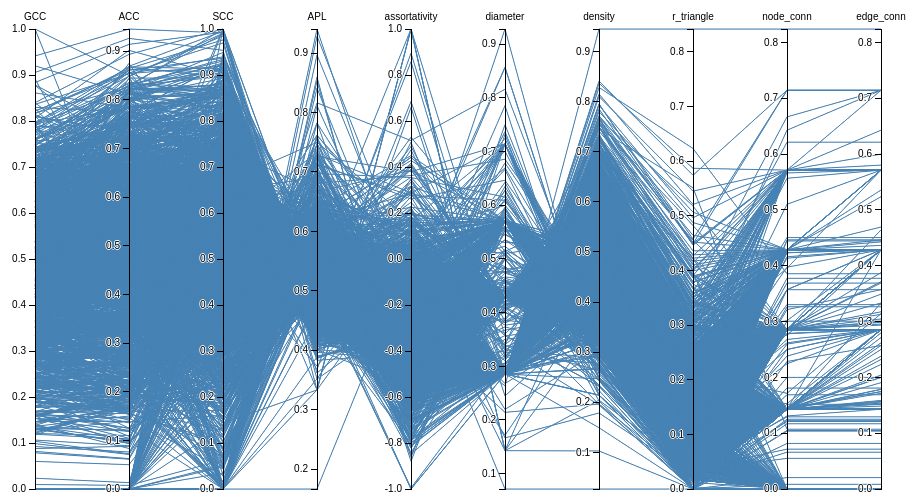
D3 v3 page, settled after 360 driven frames (6 s of simulated time); the page loaded 1 data file(s).



var margin = {top: 30, right: 10, bottom: 10, left: 10},
    width = 960 - margin.left - margin.right,
    height = 500 - margin.top - margin.bottom;

var x = d3.scale.ordinal().rangePoints([0, width], 1),
    y = {},
    dragging = {};

var line = d3.svg.line(),
    axis = d3.svg.axis().orient("left"),
    background,
    foreground;

var svg = d3.select("body").append("svg")
    .attr("width", width + margin.left + margin.right)
    .attr("height", height + margin.top + margin.bottom)
  .append("g")
    .attr("transform", "translate(" + margin.left + "," + margin.top + ")");

d3.csv("./data/graph8.csv", function(error, cars) {

  // Extract the list of dimensions and create a scale for each.
  x.domain(dimensions = d3.keys(cars[0]).filter(function(d) {
    return d != "name" && (y[d] = d3.scale.linear()
        .domain(d3.extent(cars, function(p) { return +p[d]; }))
        .range([height, 0]));
  }));

  // Add grey background lines for context.
  background = svg.append("g")
      .attr("class", "background")
    .selectAll("path")
      .data(cars)
    .enter().append("path")
      .attr("d", path);

  // Add blue foreground lines for focus.
  foreground = svg.append("g")
      .attr("class", "foreground")
    .selectAll("path")
      .data(cars)
    .enter().append("path")
      .attr("d", path);

  // Add a group element for each dimension.
  var g = svg.selectAll(".dimension")
      .data(dimensions)
    .enter().append("g")
      .attr("class", "dimension")
      .attr("transform", function(d) { return "translate(" + x(d) + ")"; })
      .call(d3.behavior.drag()
        .origin(function(d) { return {x: x(d)}; })
        .on("dragstart", function(d) {
          dragging[d] = x(d);
          background.attr("visibility", "hidden");
        })
        .on("drag", function(d) {
          dragging[d] = Math.min(width, Math.max(0, d3.event.x));
          foreground.attr("d", path);
          dimensions.sort(function(a, b) { return position(a) - position(b); });
          x.domain(dimensions);
          g.attr("transform", function(d) { return "translate(" + position(d) + ")"; })
        })
        .on("dragend", function(d) {
          delete dragging[d];
          transition(d3.select(this)).attr("transform", "translate(" + x(d) + ")");
          transition(foreground).attr("d", path);
          background
              .attr("d", path)
            .transition()
              .delay(500)
              .duration(0)
              .attr("visibility", null);
        }));

  // Add an axis and title.
  g.append("g")
      .attr("class", "axis")
      .each(function(d) { d3.select(this).call(axis.scale(y[d])); })
    .append("text")
      .style("text-anchor", "middle")
      .attr("y", -9)
      .text(function(d) { return d; });

  // Add and store a brush for each axis.
  g.append("g")
      .attr("class", "brush")
      .each(function(d) {
        d3.select(this).call(y[d].brush = d3.svg.brush().y(y[d]).on("brushstart", brushstart).on("brush", brush));
      })
    .selectAll("rect")
      .attr("x", -8)
      .attr("width", 16);
});

function position(d) {
  var v = dragging[d];
  return v == null ? x(d) : v;
}

function transition(g) {
  return g.transition().duration(500);
}

// Returns the path for a given data point.
function path(d) {
  return line(dimensions.map(function(p) { return [position(p), y[p](d[p])]; }));
}

function brushstart() {
  d3.event.sourceEvent.stopPropagation();
}

// Handles a brush event, toggling the display of foreground lines.
function brush() {
  var actives = dimensions.filter(function(p) { return !y[p].brush.empty(); }),
      extents = actives.map(function(p) { return y[p].brush.extent(); });
  foreground.style("display", function(d) {
    return actives.every(function(p, i) {
      return extents[i][0] <= d[p] && d[p] <= extents[i][1];
    }) ? null : "none";
  });
}



### data: data/graph8.csv
GCC, ACC, SCC, APL, assortativity, diameter, density, r_triangle, node_conn, edge_conn
0.5083, 0.5234, 0.6143, 0.4856, -0.1705, 0.4285, 0.5784, 0.1608, 0.4285, 0.4285
0.491, 0.6428, 0.5502, 0.488, -0.5098, 0.2856, 0.5356, 0.1428, 0.2856, 0.2856
0.5254, 0.6566, 0.5377, 0.487, -0.5047, 0.2856, 0.404, 0.09931, 0.0, 0.0
0.5425, 0.6242, 0.4249, 0.5424, -0.1201, 0.4285, 0.4881, 0.1197, 0.2856, 0.2856
0.3139, 0.3935, 0.421, 0.5256, -0.5891, 0.4285, 0.4677, 0.06461, 0.2856, 0.2992
0.7896, 0.5249, 0.5962, 0.4919, -0.3901, 0.4285, 0.4285, 0.1786, 0.0, 0.0
0.2871, 0.3724, 0.05695, 0.5803, -0.6464, 0.4463, 0.3884, 0.03571, 0.2856, 0.2856
0.5936, 0.5765, 0.2945, 0.5148, 0.05776, 0.4285, 0.3928, 0.08928, 0.0, 0.0
0.5113, 0.3609, 0.5974, 0.461, 0.3133, 0.3214, 0.375, 0.06918, 0.0, 0.0
0.5116, 0.4505, 0.5112, 0.5347, -0.08755, 0.4285, 0.5146, 0.1323, 0.1428, 0.1428
0.7347, 0.814, 0.8281, 0.4404, -0.2907, 0.2856, 0.6787, 0.3394, 0.4285, 0.4285
0.4841, 0.4465, 0.5405, 0.5019, -0.4519, 0.4285, 0.5416, 0.1428, 0.1428, 0.1428
0.5916, 0.5781, 0.6195, 0.5791, -0.1657, 0.5713, 0.487, 0.1445, 0.1428, 0.1428
0.3323, 0.3042, 0.6681, 0.5256, -0.4095, 0.4285, 0.377, 0.04959, 0.0, 0.0
0.2856, 0.3402, 0.3798, 0.5556, -0.5189, 0.4285, 0.4205, 0.04959, 0.1428, 0.1428
0.5704, 0.608, 0.4428, 0.4781, -0.2341, 0.2856, 0.5653, 0.1756, 0.2856, 0.2856
0.6007, 0.4651, 0.6464, 0.4419, 0.03543, 0.2856, 0.4972, 0.158, 0.0, 0.0
0.0, 0.0, 1.0, 0.506, -1.0, 0.2856, 0.4821, 0.0, 0.3571, 0.3571
0.79, 0.8335, 0.8726, 0.4344, -0.1689, 0.4285, 0.7322, 0.4286, 0.4285, 0.4285
0.375, 0.3229, 0.5293, 0.5596, 0.1702, 0.4285, 0.4644, 0.07141, 0.2856, 0.2856
0.2009, 0.1548, 0.3277, 0.5748, -0.1673, 0.4285, 0.4132, 0.0306, 0.1428, 0.1428
0.3708, 0.2918, 0.3286, 0.5358, 0.2463, 0.4132, 0.4707, 0.07205, 0.2856, 0.2856
0.263, 0.212, 0.3849, 0.6084, -0.3222, 0.4285, 0.3722, 0.03477, 0.1428, 0.1428
0.4126, 0.3347, 0.3641, 0.5596, 0.01139, 0.4285, 0.4599, 0.0811, 0.1428, 0.1428
0.4329, 0.4804, 0.3728, 0.492, -0.4025, 0.2856, 0.5238, 0.1105, 0.2856, 0.2856
0.3886, 0.3514, 0.4565, 0.4797, -0.007522, 0.2856, 0.5605, 0.1109, 0.4285, 0.4285
0.614, 0.7976, 0.8749, 0.4761, -0.4945, 0.2856, 0.5713, 0.2142, 0.2856, 0.2856
0.6954, 0.751, 0.8165, 0.4338, -0.3749, 0.2856, 0.6985, 0.3413, 0.4285, 0.4285
0.5998, 0.6025, 0.54, 0.4404, -0.1729, 0.2856, 0.6787, 0.2607, 0.5713, 0.5713
0.5088, 0.5135, 0.3396, 0.5172, -0.116, 0.4285, 0.5, 0.1187, 0.2856, 0.2856
0.5176, 0.4653, 0.5289, 0.5556, -0.2184, 0.4285, 0.4683, 0.1151, 0.1428, 0.1428
0.4039, 0.466, 0.668, 0.5714, -0.2594, 0.4285, 0.4285, 0.07141, 0.2856, 0.2856
0.4358, 0.6306, 0.2541, 0.5459, -0.5179, 0.4285, 0.4473, 0.08078, 0.2788, 0.2856
0.5563, 0.5657, 0.4544, 0.4871, -0.05887, 0.4285, 0.574, 0.1717, 0.4285, 0.4285
0.5557, 0.6234, 0.6309, 0.4761, -0.3174, 0.2856, 0.5713, 0.1786, 0.4285, 0.4285
0.6005, 0.5404, 0.7465, 0.5063, -0.04006, 0.4285, 0.5521, 0.18, 0.2856, 0.2856
0.3627, 0.5217, 0.1987, 0.539, -0.4728, 0.4285, 0.4457, 0.0652, 0.2856, 0.2856
0.6313, 0.6603, 0.7269, 0.4404, -0.3307, 0.2856, 0.6787, 0.2856, 0.4285, 0.4285
0.7401, 0.6883, 0.8578, 0.4339, -0.2281, 0.2856, 0.6982, 0.3686, 0.2856, 0.2856
0.3317, 0.3445, 0.695, 0.4929, -0.4811, 0.2856, 0.5211, 0.08795, 0.2856, 0.2856
0.4371, 0.4144, 0.8193, 0.4907, -0.2769, 0.4285, 0.5752, 0.1409, 0.2856, 0.2856
0.7214, 0.7885, 0.8042, 0.4791, -0.1281, 0.4285, 0.625, 0.2856, 0.2856, 0.2856
0.0, 0.0, 0.9462, 0.5436, -0.77, 0.4285, 0.4523, 0.0, 0.2856, 0.2856
0.6456, 0.524, 0.7483, 0.5, 0.2024, 0.4285, 0.5713, 0.2068, 0.2856, 0.2856
0.5097, 0.5632, 0.3726, 0.6292, -0.2427, 0.5713, 0.4056, 0.07907, 0.1428, 0.1428
0.6277, 0.6854, 0.5319, 0.474, -0.1735, 0.4285, 0.6134, 0.2251, 0.4285, 0.4285
0.6044, 0.6946, 0.446, 0.4761, -0.2983, 0.2856, 0.5713, 0.1856, 0.2856, 0.4285
0.6528, 0.7874, 0.7278, 0.49, -0.3179, 0.4285, 0.5832, 0.2262, 0.2856, 0.2856
0.7144, 0.5498, 0.9189, 0.5479, 0.0, 0.4285, 0.5, 0.1786, 0.1428, 0.2856
0.4366, 0.3638, 0.4549, 0.5521, -0.5207, 0.4285, 0.3342, 0.05611, 0.0, 0.0
0.5153, 0.5687, 0.4462, 0.4708, -0.3864, 0.2856, 0.5873, 0.1688, 0.4285, 0.4285
0.336, 0.4537, 0.5088, 0.5314, -0.4146, 0.4285, 0.4554, 0.06695, 0.2856, 0.2856
0.5, 0.6294, 0.6396, 0.5, -0.3247, 0.4285, 0.5356, 0.1428, 0.2856, 0.2856
0.5738, 0.514, 0.6405, 0.492, -0.2984, 0.4285, 0.4361, 0.1203, 0.0, 0.0
0.2142, 0.1875, 0.3531, 0.7461, -0.1077, 0.7144, 0.3215, 0.01785, 0.1428, 0.1428
0.4806, 0.5156, 0.3255, 0.5021, -0.1987, 0.4285, 0.5292, 0.1217, 0.4285, 0.4285
0.1678, 0.1548, 0.1004, 0.6062, -0.3699, 0.4285, 0.3546, 0.01785, 0.1428, 0.1428
0.3222, 0.3667, 0.239, 0.5701, -0.5388, 0.4285, 0.4106, 0.05244, 0.1428, 0.1428
0.009739, 0.007442, 0.0628, 0.6046, -0.5972, 0.4183, 0.3444, 0.001275, 0.2856, 0.2856
0.6214, 0.6805, 0.5918, 0.4504, -0.3826, 0.2856, 0.649, 0.2559, 0.4285, 0.4285
... 1,940 more rows